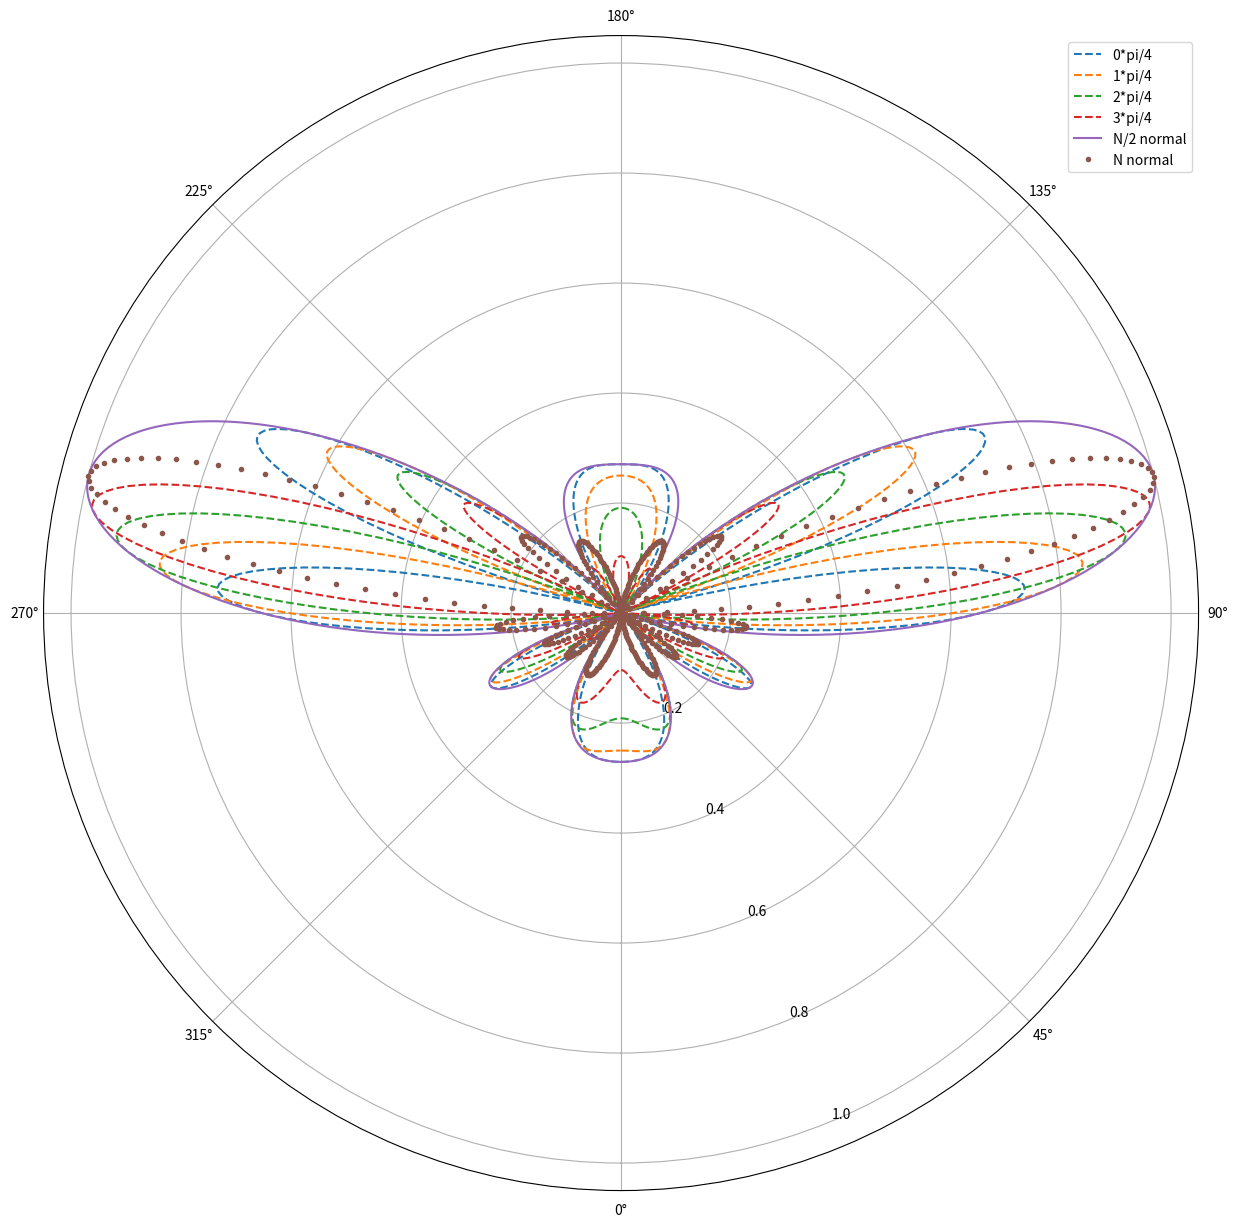

Reproduce this figure in Python.
import numpy as np
import matplotlib.pyplot as plt

N = 8
O1 = 4
dVsLambda = 0.5
k = 2
n = np.arange(0,N,1)
nHalf = np.arange(0,N/2,1)
fig = plt.figure(figsize=(15,15))

########################################
#  把 beam vector 分成上下两部分，第二部分在第一部分的基础上乘以一个相位偏转
#  PI/4 * p , p = 0,1,2,3
########################################
for p in range(0,4):
    phaseRotateVectorFirstHalf = np.exp(1j*4*k*np.pi/(N*O1)*nHalf)
    phaseRotateVectorSecondHalf = phaseRotateVectorFirstHalf * np.exp(1j*p*np.pi/4)
    phaseRotateVector =np.concatenate((phaseRotateVectorFirstHalf,phaseRotateVectorSecondHalf), axis=0) 
    #print(phaseRotateVector)
    thetaAll = np.arange(0,2*np.pi,0.01)
    beamAmp = []
    for theta in thetaAll:
        ePhi = np.exp(1j*2*np.pi*dVsLambda*np.cos(theta)*n)
        BeamAmpForOneTheta = np.dot(phaseRotateVector,ePhi)
        beamAmp.append(BeamAmpForOneTheta)
    beamAmp = np.array(beamAmp)/N

    ax = plt.subplot(111, polar=True)
    ax.plot(thetaAll, abs(beamAmp),"--")
    #ax.vlines(beamAngle,0,16,'r--')
    ax.grid(True)
    ax.set_theta_offset(-1*np.pi/2)
    
########################################
#  把 beam vector 分成上下两部分，只画上半部分的
########################################
phaseRotateVector2 = np.exp(1j*4*k*np.pi/(N*O1)*nHalf)
thetaAll = np.arange(0,2*np.pi,0.01)
#print(phaseRotateVector2)
beamAmp = []
for theta in thetaAll:
    ePhi = np.exp(1j*2*np.pi*dVsLambda*np.cos(theta)*nHalf)
    BeamAmpForOneTheta = np.dot(phaseRotateVector2,ePhi)
    beamAmp.append(BeamAmpForOneTheta)
beamAmp = np.array(beamAmp)/(N/2)
ax = plt.subplot(111, polar=True)
ax.plot(thetaAll, abs(beamAmp),"-")
ax.grid(True)
ax.set_theta_offset(-1*np.pi/2)
    
########################################
#  把 beam 用完整的，但是相位旋转的依然是 k
########################################
phaseRotateVector2 = np.exp(1j*4*k*np.pi/(N*O1)*n)
thetaAll = np.arange(0,2*np.pi,0.01)
beamAmp = []
for theta in thetaAll:
    ePhi = np.exp(1j*2*np.pi*dVsLambda*np.cos(theta)*n)
    BeamAmpForOneTheta = np.dot(phaseRotateVector2,ePhi)
    beamAmp.append(BeamAmpForOneTheta)
beamAmp = np.array(beamAmp)/N
ax = plt.subplot(111, polar=True)
ax.plot(thetaAll, abs(beamAmp),".")
ax.grid(True)
ax.set_theta_offset(-1*np.pi/2)

ax.legend(("0*pi/4","1*pi/4","2*pi/4","3*pi/4","N/2 normal","N normal"))   
